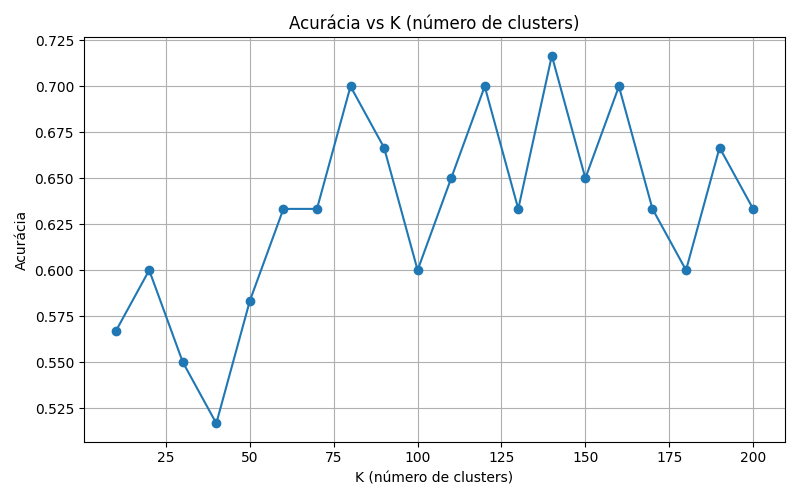

Source data for this figure (header and first rows):
K, accuracy
10, 0.5667
20, 0.6
30, 0.55
40, 0.5167
50, 0.5833
60, 0.6333
70, 0.6333
80, 0.7
90, 0.6667
100, 0.6
110, 0.65
120, 0.7
130, 0.6333
140, 0.7167
150, 0.65
160, 0.7
170, 0.6333
180, 0.6
190, 0.6667
200, 0.6333
